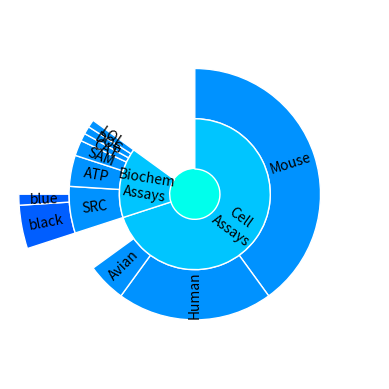

Generate this figure with matplotlib:
import matplotlib.pyplot as plt
import numpy as np

def sunburst(nodes, total=np.pi * 2, offset=0, level=0, ax=None, color_list=['#f9dc26', '#fdc513', '#8be0f6', '#eafbfa']):
    ax = ax or plt.subplot(111, projection='polar')
    index = 0
    if level ==0 and len(nodes) == 1:
        label, value, subnodes = nodes[0]
        ax.bar([0], [.5], [np.pi*2], color=color_list[level])
        ax.text(0, 0, label, ha='center', va='center')
        sunburst(subnodes, total=value, level=level + 1, ax=ax, color_list=color_list)
    elif nodes:
        d = np.pi*2 / total
        labels = []
        widths = []
        local_offset = offset
        for label, value, subnodes in nodes:
            labels.append(label)
            widths.append(value * d)
            sunburst(subnodes, total=total, offset=local_offset, level=level + 1, ax=ax, color_list=color_list)
            local_offset += value
        values = np.cumsum([offset * d] + widths[:-1])
        heights = [1] * len(nodes)
        bottoms = np.zeros(len(nodes)) + level - .5
        rects = ax.bar(values, heights, widths, bottoms, linewidth=1, edgecolor='white', align='edge', color = color_list[level])
        for rect, label in zip(rects, labels):
            x = rect.get_x() + rect.get_width() / 2
            y = rect.get_y() + rect.get_height() / 2
            rotation = (90 + (360 - np.degrees(x) % 180)) % 360
            ax.text(x, y, label, rotation = rotation, ha='center', va='center')

    if level == 0:
        ax.set_theta_direction(-1)
        ax.set_theta_zero_location('N')
        ax.set_axis_off()


# # # TEST # # #
if __name__ == "__main__":
    data = [
        ('', 100, [
            ('Cell\nAssays', 70, [
                ('Mouse', 40, []),
                ('Human', 20, []),
                ('Avian', 5, []),
            ]),
            ('Biochem\nAssays', 15, [
                ('SRC', 6, [
                    ('black', 4, []),
                    ('blue', 1, []),

                ]),
                ('ATP', 4, []),
                ('SAM', 2, []),
                ('CAT', 1, []),
                ('DOG', 1, []),
                ('LOL', 1, []),
            ]),
        ]),
    ]

    sunburst(data, color_list = ['#00ffec', '#00c5ff', '#0092ff', '#005eff'])
    plt.show()

    #color_list = ['#00ffec', '#00c5ff', '#0092ff', '#005eff']
    #color_list = ['#f9dc26', '#fdc513', '#8be0f6', '#eafbfa']